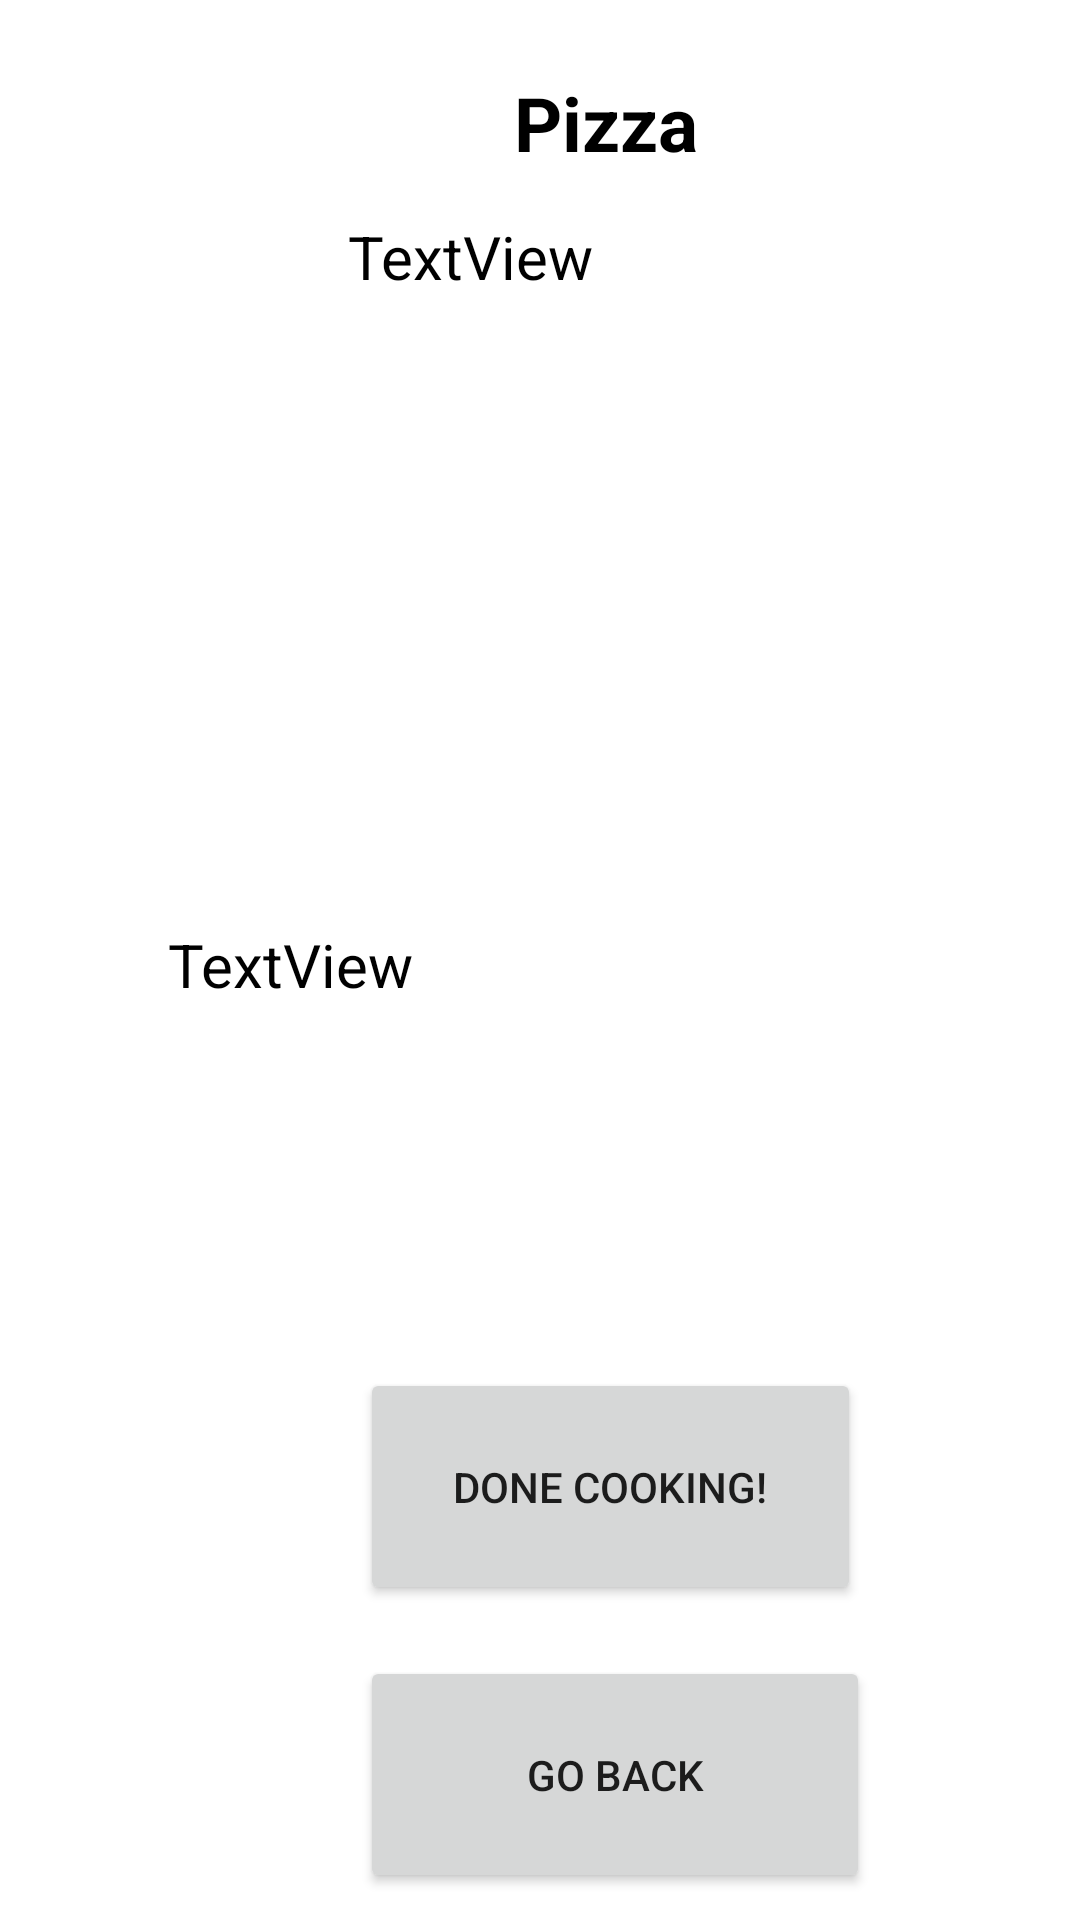

Android layout source for this screen:
<!-- AndroidManifest.xml: application theme Theme.MyPantryApp -->
<!-- res/layout/recipe_display.xml -->
<?xml version="1.0" encoding="utf-8"?>
<androidx.constraintlayout.widget.ConstraintLayout xmlns:android="http://schemas.android.com/apk/res/android"
    xmlns:app="http://schemas.android.com/apk/res-auto"
    xmlns:tools="http://schemas.android.com/tools"
    android:layout_width="match_parent"
    android:layout_height="match_parent">

    <Button
        android:id="@+id/backButton"
        android:layout_width="170dp"
        android:layout_height="79dp"
        android:layout_marginStart="120dp"
        android:layout_marginTop="552dp"
        android:text="Go Back"
        app:layout_constraintStart_toStartOf="parent"
        app:layout_constraintTop_toTopOf="parent" />

    <Button
        android:id="@+id/doneButton3"
        android:layout_width="167dp"
        android:layout_height="79dp"
        android:layout_marginStart="120dp"
        android:layout_marginTop="456dp"
        android:text="Done Cooking!"
        android:visibility="visible"
        app:layout_constraintStart_toStartOf="parent"
        app:layout_constraintTop_toTopOf="parent"
        tools:visibility="visible" />

    <TextView
        android:id="@+id/display1Ingredients"
        android:layout_width="178dp"
        android:layout_height="241dp"
        android:layout_marginStart="116dp"
        android:layout_marginTop="72dp"
        android:lineSpacingExtra="10sp"
        android:text="TextView"
        android:textAlignment="textStart"
        android:textColor="@color/black"
        android:textSize="20sp"
        app:layout_constraintStart_toStartOf="parent"
        app:layout_constraintTop_toTopOf="parent" />

    <TextView
        android:id="@+id/display1Notes"
        android:layout_width="296dp"
        android:layout_height="120dp"
        android:layout_marginStart="56dp"
        android:layout_marginTop="308dp"
        android:text="TextView"
        android:textColor="@color/black"
        android:textSize="20sp"
        app:layout_constraintStart_toStartOf="parent"
        app:layout_constraintTop_toTopOf="parent" />

    <TextView
        android:id="@+id/display1Name"
        android:layout_width="324dp"
        android:layout_height="43dp"
        android:layout_marginStart="40dp"
        android:layout_marginTop="24dp"
        android:text="Pizza"
        android:textAlignment="center"
        android:textAllCaps="false"
        android:textColor="@color/black"
        android:textSize="25sp"
        android:textStyle="bold"
        app:layout_constraintStart_toStartOf="parent"
        app:layout_constraintTop_toTopOf="parent" />
</androidx.constraintlayout.widget.ConstraintLayout>
<!-- resources referenced by this layout -->
<resources>
  <color name="black">#FF000000</color>
  <style name="Theme.MyPantryApp" parent="Theme.MaterialComponents.DayNight.DarkActionBar">
          
          <item name="colorPrimary">@color/orange_500</item>
          <item name="colorPrimaryVariant">@color/orange_500</item>
          <item name="colorOnPrimary">@color/white</item>
          
          <item name="colorSecondary">@color/teal_200</item>
          <item name="colorSecondaryVariant">@color/teal_700</item>
          <item name="colorOnSecondary">@color/black</item>
          
          <item name="android:statusBarColor" tools:targetApi="l">?attr/colorPrimaryVariant</item>
          
      </style>
  <color name="orange_500">#BE5B3C</color>
  <color name="white">#FFFFFFFF</color>
  <color name="teal_200">#FF9800</color>
  <color name="teal_700">#FFC107</color>
</resources>
